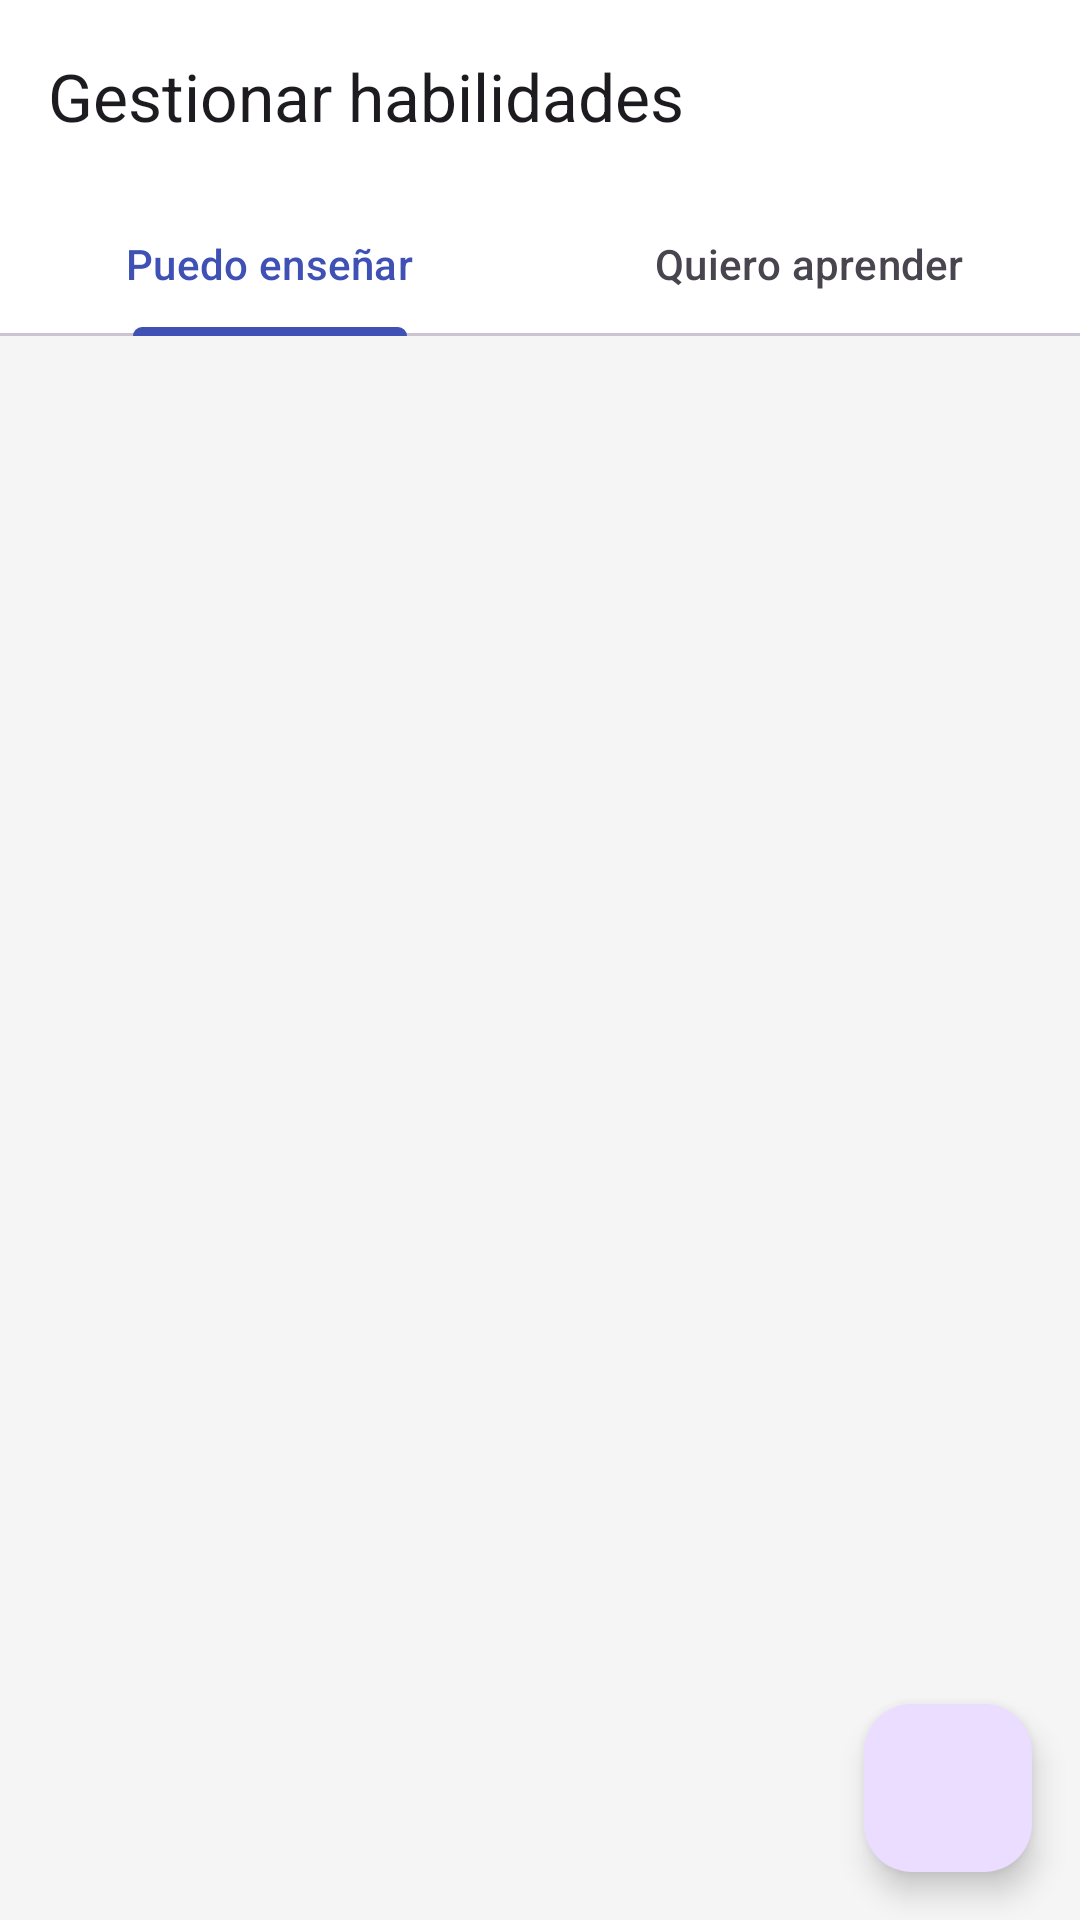

Produce the Android XML layout that renders to this screen, including the resource entries it uses.
<!-- AndroidManifest.xml: application theme Theme.SkillsWapp -->
<!-- res/layout/fragment_skill_management.xml -->
<?xml version="1.0" encoding="utf-8"?>
<androidx.coordinatorlayout.widget.CoordinatorLayout xmlns:android="http://schemas.android.com/apk/res/android"
    xmlns:app="http://schemas.android.com/apk/res-auto"
    xmlns:tools="http://schemas.android.com/tools"
    android:layout_width="match_parent"
    android:layout_height="match_parent"
    tools:context=".ui.skills.SkillManagementFragment">

    <com.google.android.material.appbar.AppBarLayout
        android:layout_width="match_parent"
        android:layout_height="wrap_content">

        <androidx.appcompat.widget.Toolbar
            android:id="@+id/toolbar"
            android:layout_width="match_parent"
            android:layout_height="?attr/actionBarSize"
            app:navigationIcon="@drawable/ic_back"
            app:title="@string/skills_management" />

    </com.google.android.material.appbar.AppBarLayout>

    <androidx.constraintlayout.widget.ConstraintLayout
        android:layout_width="match_parent"
        android:layout_height="match_parent"
        app:layout_behavior="@string/appbar_scrolling_view_behavior">

        <com.google.android.material.tabs.TabLayout
            android:id="@+id/tabLayout"
            android:layout_width="0dp"
            android:layout_height="wrap_content"
            app:layout_constraintEnd_toEndOf="parent"
            app:layout_constraintStart_toStartOf="parent"
            app:layout_constraintTop_toTopOf="parent">

            <com.google.android.material.tabs.TabItem
                android:layout_width="wrap_content"
                android:layout_height="wrap_content"
                android:text="@string/skills_to_teach" />

            <com.google.android.material.tabs.TabItem
                android:layout_width="wrap_content"
                android:layout_height="wrap_content"
                android:text="@string/skills_to_learn" />

        </com.google.android.material.tabs.TabLayout>

        <androidx.viewpager2.widget.ViewPager2
            android:id="@+id/viewPager"
            android:layout_width="0dp"
            android:layout_height="0dp"
            app:layout_constraintBottom_toBottomOf="parent"
            app:layout_constraintEnd_toEndOf="parent"
            app:layout_constraintStart_toStartOf="parent"
            app:layout_constraintTop_toBottomOf="@+id/tabLayout" />

    </androidx.constraintlayout.widget.ConstraintLayout>

    <com.google.android.material.floatingactionbutton.FloatingActionButton
        android:id="@+id/fabAddSkill"
        android:layout_width="wrap_content"
        android:layout_height="wrap_content"
        android:layout_gravity="bottom|end"
        android:layout_margin="16dp"
        android:contentDescription="@string/add_skill"
        app:srcCompat="@drawable/ic_add" />

</androidx.coordinatorlayout.widget.CoordinatorLayout>
<!-- resources referenced by this layout -->
<resources>
  <string name="add_skill">Agregar habilidad</string>
  <string name="skills_management">Gestionar habilidades</string>
  <string name="skills_to_learn">Quiero aprender</string>
  <string name="skills_to_teach">Puedo enseñar</string>
  <style name="Theme.SkillsWapp" parent="Base.Theme.SkillsWapp" />
  <color name="primary">#3F51B5</color>
  <color name="primary_dark">#303F9F</color>
  <color name="white">#FFFFFFFF</color>
  <color name="accent">#FF9800</color>
  <color name="error">#F44336</color>
  <color name="background">#F5F5F5</color>
  <color name="surface">#FFFFFF</color>
  <color name="text_primary">#212121</color>
  <style name="TextAppearance.SkillSwap.Headline4" parent="TextAppearance.MaterialComponents.Headline4">
          <item name="fontFamily">sans-serif</item>
          <item name="android:fontFamily">sans-serif</item>
          <item name="android:textSize">24sp</item>
          <item name="android:textColor">@color/text_primary</item>
      </style>
  <style name="TextAppearance.SkillSwap.Headline5" parent="TextAppearance.MaterialComponents.Headline5">
          <item name="fontFamily">sans-serif-medium</item>
          <item name="android:fontFamily">sans-serif-medium</item>
          <item name="android:textSize">20sp</item>
          <item name="android:textColor">@color/text_primary</item>
      </style>
  <style name="TextAppearance.SkillSwap.Subtitle1" parent="TextAppearance.MaterialComponents.Subtitle1">
          <item name="fontFamily">sans-serif</item>
          <item name="android:fontFamily">sans-serif</item>
          <item name="android:textSize">16sp</item>
          <item name="android:textColor">@color/text_secondary</item>
      </style>
  <style name="TextAppearance.SkillSwap.Body1" parent="TextAppearance.MaterialComponents.Body1">
          <item name="fontFamily">sans-serif</item>
          <item name="android:fontFamily">sans-serif</item>
          <item name="android:textSize">16sp</item>
          <item name="android:textColor">@color/text_primary</item>
      </style>
  <style name="TextAppearance.SkillSwap.Body2" parent="TextAppearance.MaterialComponents.Body2">
          <item name="fontFamily">sans-serif</item>
          <item name="android:fontFamily">sans-serif</item>
          <item name="android:textSize">14sp</item>
          <item name="android:textColor">@color/text_secondary</item>
      </style>
  <style name="Widget.SkillSwap.Button" parent="Widget.MaterialComponents.Button">
          <item name="android:textAllCaps">false</item>
          <item name="android:paddingTop">12dp</item>
          <item name="android:paddingBottom">12dp</item>
          <item name="cornerRadius">8dp</item>
      </style>
  <style name="Widget.SkillSwap.TextInputLayout" parent="Widget.MaterialComponents.TextInputLayout.OutlinedBox">
          <item name="boxCornerRadiusBottomEnd">8dp</item>
          <item name="boxCornerRadiusBottomStart">8dp</item>
          <item name="boxCornerRadiusTopEnd">8dp</item>
          <item name="boxCornerRadiusTopStart">8dp</item>
          <item name="errorEnabled">true</item>
      </style>
  <color name="text_secondary">#757575</color>
</resources>
